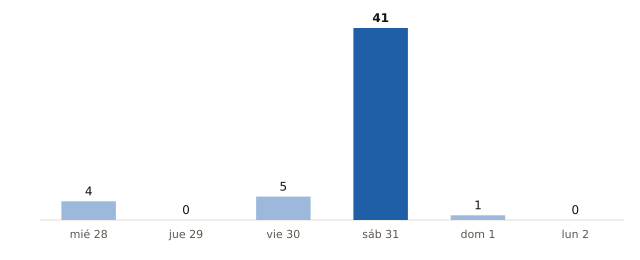

Data behind this chart, as committed beside it:
fecha, municipios_prob_90_o_mas
2026-10-28, 4
2026-10-29, 0
2026-10-30, 5
2026-10-31, 41
2026-11-01, 1
2026-11-02, 0
